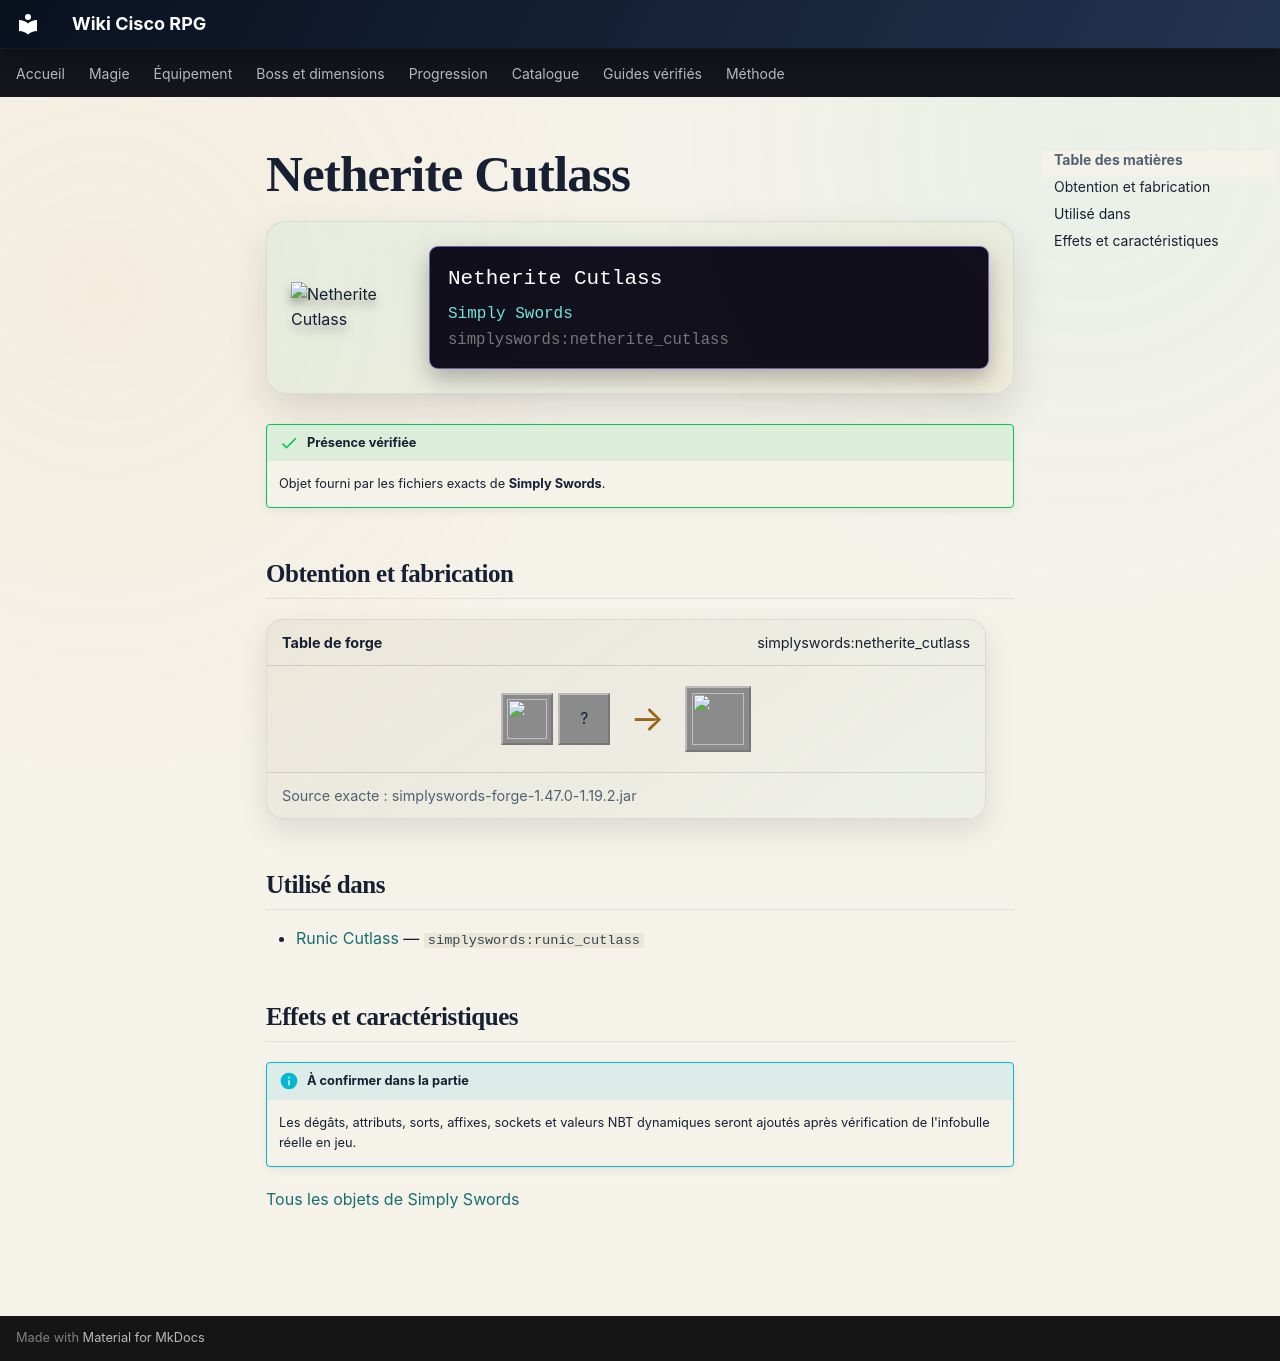

repository: Kloups-Dev/wiki-cisco-rpg · page: catalogue/objets/simplyswords/netherite_cutlass/index.html · generator: mkdocs

# Netherite Cutlass

<div class="mc-item-showcase">
<img class="mc-item-icon" src="../../../../assets/generated/items/simplyswords/netherite_cutlass.png" alt="Netherite Cutlass">
<div class="mc-tooltip-card">
<div class="mc-tooltip-card__name">Netherite Cutlass</div>
<div class="mc-tooltip-card__mod">Simply Swords</div>
<div class="mc-tooltip-card__id">simplyswords:netherite_cutlass</div>
</div>
</div>

!!! success "Présence vérifiée"
    Objet fourni par les fichiers exacts de **Simply Swords**.

## Obtention et fabrication

<div class="jei-recipe"><div class="jei-recipe__head"><strong>Table de forge</strong><span>simplyswords:netherite_cutlass</span></div><div class="jei-recipe__body"><div class="jei-inputs"><a class="jei-slot" href="../../../../catalogue/objets/simplyswords/diamond_cutlass/" title="Diamond Cutlass (simplyswords:diamond_cutlass)"><img src="../../../../assets/generated/items/simplyswords/diamond_cutlass.png" alt="" loading="lazy"></a><span class="jei-slot" title="Netherite Ingot (minecraft:netherite_ingot)">?</span></div><span class="jei-arrow">→</span><span class="jei-slot jei-slot--result"><img src="../../../../assets/generated/items/simplyswords/netherite_cutlass.png" alt=""></span></div><div class="jei-recipe__source">Source exacte : simplyswords-forge-1.47.0-1.19.2.jar</div></div>

## Utilisé dans

- [Runic Cutlass](../../../catalogue/objets/simplyswords/runic_cutlass.md) — <code>simplyswords:runic_cutlass</code>

## Effets et caractéristiques

!!! info "À confirmer dans la partie"
    Les dégâts, attributs, sorts, affixes, sockets et valeurs NBT dynamiques seront ajoutés après vérification de l'infobulle réelle en jeu.

[Tous les objets de Simply Swords](../../../contenu/simply-swords.md)
